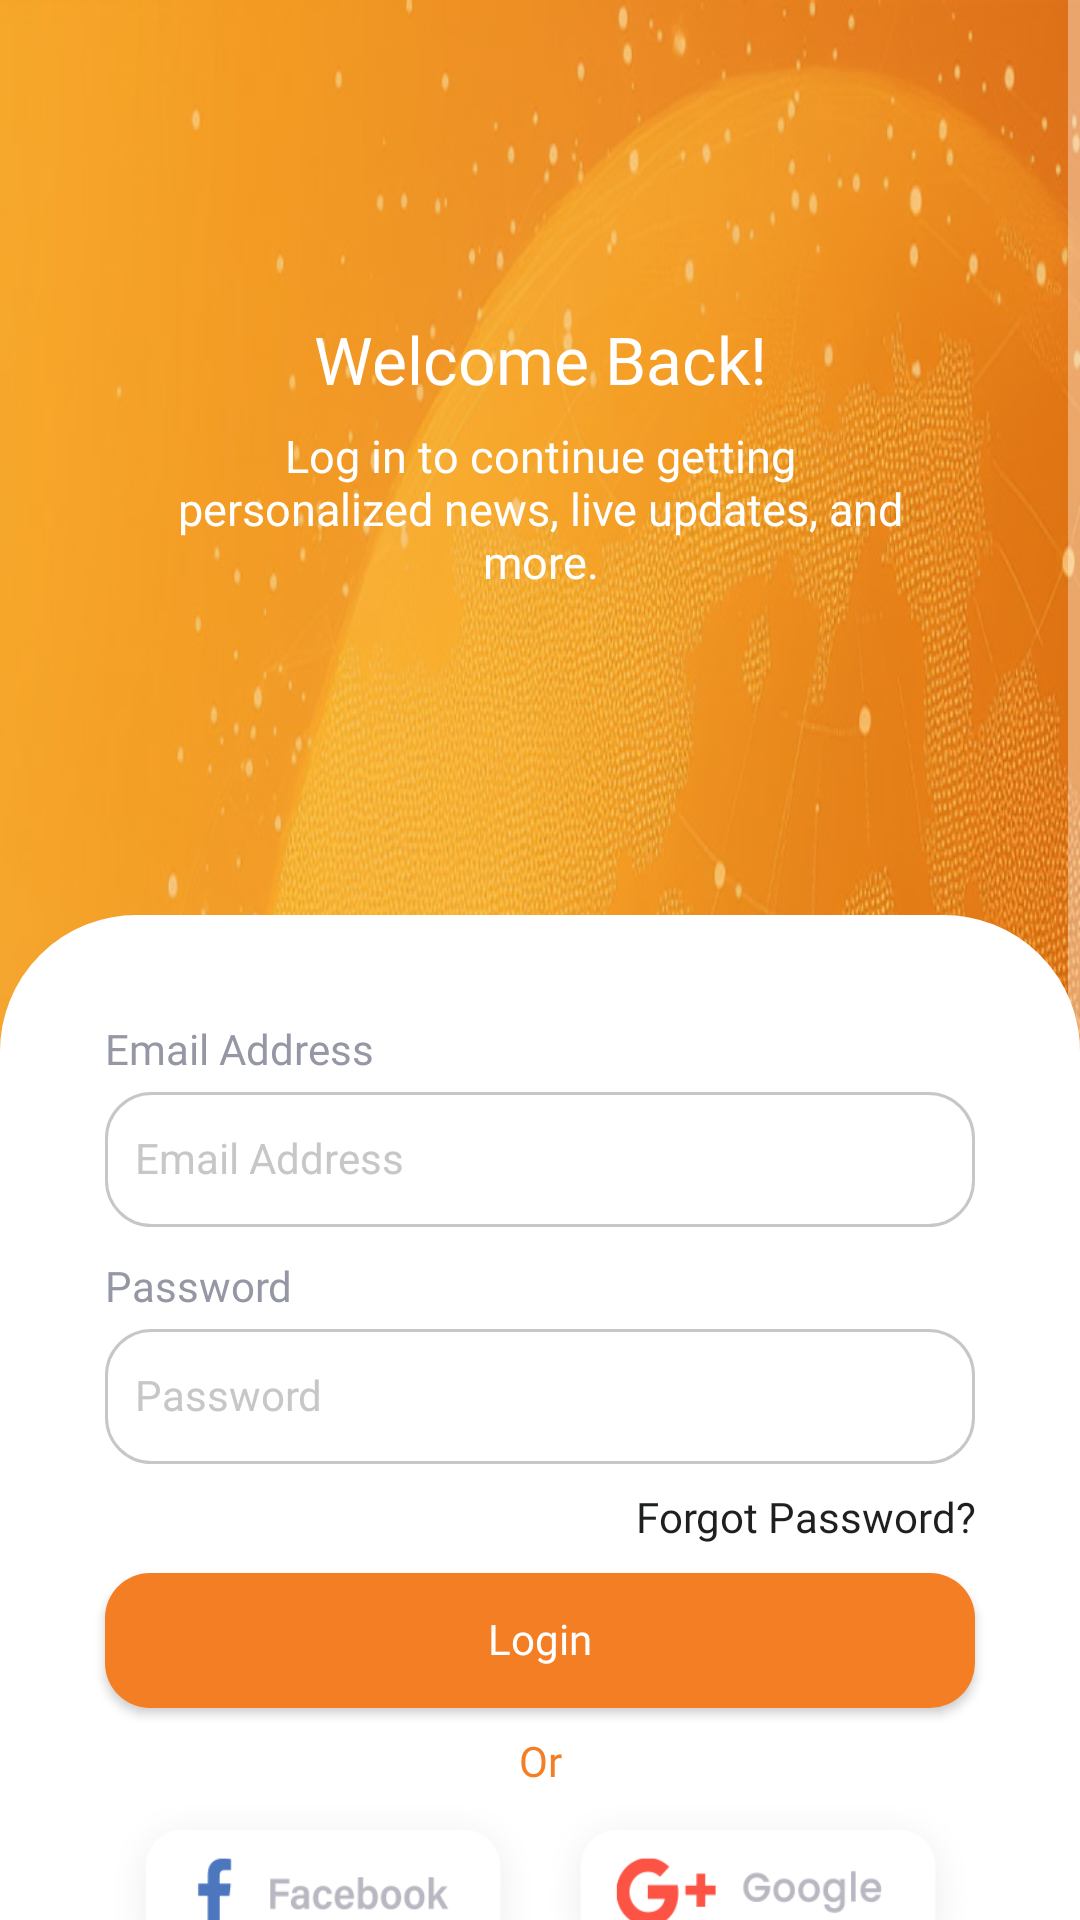

Here is an Android app screen rendered from its layout file. Give the layout XML and the strings, colors and styles it references.
<!-- AndroidManifest.xml: activity theme Theme.AppCompat.NoActionBar -->
<!-- res/layout/activity_login.xml -->
<?xml version="1.0" encoding="utf-8"?>
<ScrollView xmlns:android="http://schemas.android.com/apk/res/android"
    xmlns:app="http://schemas.android.com/apk/res-auto"
    xmlns:tools="http://schemas.android.com/tools"
    android:id="@+id/main"
    android:layout_width="match_parent"
    android:layout_height="match_parent"
    android:background="@color/white"
    tools:context=".view.Logins.CreateAccountActivity">

    <RelativeLayout
        android:layout_width="match_parent"
        android:layout_height="match_parent">
        <LinearLayout
            android:layout_width="match_parent"
            android:layout_height="wrap_content"
            android:background="@drawable/login_background"
            android:orientation="vertical">

            <LinearLayout
                android:layout_width="match_parent"
                android:layout_height="match_parent"
                android:layout_weight="0.3"
                android:gravity="center"
                android:orientation="vertical">

                <TextView
                    android:layout_width="match_parent"
                    android:layout_height="wrap_content"
                    android:fontFamily="@font/poppins_semi_bold"
                    android:gravity="center"
                    android:includeFontPadding="false"
                    android:text="@string/welcome_back"
                    android:textColor="@color/white"
                    android:textSize="22sp" />

                <TextView
                    android:layout_width="match_parent"
                    android:layout_height="wrap_content"
                    android:layout_marginStart="55dp"
                    android:layout_marginTop="10dp"
                    android:layout_marginEnd="55dp"
                    android:fontFamily="@font/poppins_regular"
                    android:gravity="center"
                    android:includeFontPadding="false"
                    android:text="@string/login_to_continue"
                    android:textColor="@color/white"
                    android:textSize="15sp" />
            </LinearLayout>


            <ScrollView
                android:id="@+id/scrollView"
                android:layout_width="match_parent"
                android:layout_height="match_parent"
                android:layout_weight="0.4"
                android:fillViewport="true"
                android:overScrollMode="never">

                <LinearLayout
                    android:id="@+id/card"
                    android:layout_width="match_parent"
                    android:layout_height="match_parent"
                    android:background="@drawable/top_radusonly"
                    android:orientation="vertical">

                    <TextView
                        android:layout_width="match_parent"
                        android:layout_height="wrap_content"
                        android:layout_marginTop="35dp"
                        android:layout_marginStart="35dp"
                        android:layout_marginEnd="35dp"
                        android:fontFamily="@font/poppins_regular"
                        android:text="@string/email"
                        android:textColor="@color/text_header"
                        android:textSize="14sp" />

                    <LinearLayout
                        android:layout_width="match_parent"
                        android:layout_height="45dp"
                        android:layout_marginTop="5dp"
                        android:layout_marginStart="35dp"
                        android:layout_marginEnd="35dp"
                        android:background="@drawable/editbox"
                        android:orientation="horizontal">

                        <androidx.appcompat.widget.AppCompatEditText
                            android:id="@+id/et_email"
                            android:layout_width="match_parent"
                            android:layout_height="match_parent"
                            android:layout_marginStart="10dp"
                            android:layout_marginEnd="10dp"
                            android:background="@null"
                            android:hint="@string/email"
                            android:includeFontPadding="false"
                            android:inputType="textEmailAddress"
                            android:text=""
                            android:textColor="@color/app_black_color"
                            android:textColorHint="@color/app_gray_color"
                            android:textSize="14sp" />
                    </LinearLayout>

                    <TextView
                        android:layout_width="match_parent"
                        android:layout_height="wrap_content"
                        android:layout_marginTop="10dp"
                        android:layout_marginStart="35dp"
                        android:layout_marginEnd="35dp"
                        android:fontFamily="@font/poppins_regular"
                        android:text="@string/password"
                        android:textColor="@color/text_header"
                        android:textSize="14sp" />

                    <LinearLayout
                        android:layout_width="match_parent"
                        android:layout_height="45dp"
                        android:layout_marginTop="5dp"
                        android:layout_marginStart="35dp"
                        android:layout_marginEnd="35dp"
                        android:background="@drawable/editbox"
                        android:orientation="horizontal">

                        <androidx.appcompat.widget.AppCompatEditText
                            android:id="@+id/et_password"
                            android:layout_width="0dp"
                            android:layout_height="match_parent"
                            android:layout_marginStart="10dp"
                            android:layout_marginEnd="10dp"
                            android:layout_weight="1"
                            android:background="@null"
                            android:fontFamily="@font/poppins_regular"
                            android:hint="@string/password"
                            android:imeOptions="actionDone"
                            android:includeFontPadding="false"
                            android:maxLength="15"
                            android:text=""
                            android:inputType="textPassword"
                            android:textColor="@color/app_black_color"
                            android:textColorHint="@color/app_gray_color"
                            android:textSize="14sp"
                            app:hintTextColor="@color/app_black_color" />

                        <androidx.appcompat.widget.AppCompatImageView
                            android:id="@+id/passwordToggle"
                            android:layout_width="24dp"
                            android:layout_height="24dp"
                            android:layout_gravity="center_vertical"
                            android:layout_marginEnd="10dp"
                            android:src="@drawable/c_eye" />
                    </LinearLayout>


                    <TextView
                        android:id="@+id/forgot_password"
                        android:layout_width="match_parent"
                        android:layout_height="wrap_content"
                        android:layout_marginTop="10dp"
                        android:layout_marginStart="35dp"
                        android:layout_marginEnd="35dp"
                        android:fontFamily="@font/poppins_regular"
                        android:gravity="end"
                        android:includeFontPadding="false"
                        android:text="@string/forgot_password"
                        android:textColor="@color/app_black_color"
                        android:textSize="14sp" />

                    <Button
                        android:id="@+id/login_button"
                        android:layout_width="match_parent"
                        android:layout_height="45dp"
                        android:layout_marginTop="10dp"
                        android:layout_marginStart="35dp"
                        android:layout_marginEnd="35dp"
                        android:background="@drawable/overlay_button"
                        android:backgroundTintMode="screen"
                        android:fontFamily="@font/poppins_medium"
                        android:includeFontPadding="false"
                        android:text="@string/login"
                        android:textAllCaps="false" />

                    <TextView
                        android:layout_width="match_parent"
                        android:layout_height="wrap_content"
                        android:layout_marginTop="10dp"
                        android:layout_marginStart="35dp"
                        android:layout_marginEnd="35dp"
                        android:fontFamily="@font/poppins_regular"
                        android:gravity="center"
                        android:includeFontPadding="false"
                        android:text="@string/or"
                        android:textColor="@color/app_main_color"
                        android:textSize="14sp" />

                    <LinearLayout
                        android:layout_width="match_parent"
                        android:layout_height="wrap_content"
                        android:layout_marginStart="35dp"
                        android:layout_marginEnd="35dp"
                        android:orientation="horizontal"
                        android:weightSum="2">

                        <androidx.appcompat.widget.AppCompatButton
                            android:layout_width="match_parent"
                            android:layout_height="70dp"
                            android:layout_weight="1"
                            android:background="@drawable/facebook_button"
                            android:fontFamily="@font/poppins_light"
                            android:includeFontPadding="false"
                            android:textAllCaps="false" />

                        <androidx.appcompat.widget.AppCompatButton
                            android:layout_width="match_parent"
                            android:layout_height="70dp"
                            android:layout_weight="1"
                            android:background="@drawable/google_button"
                            android:fontFamily="@font/poppins_light"
                            android:includeFontPadding="false"
                            android:textAllCaps="false" />
                    </LinearLayout>

                    <TextView
                        android:id="@+id/signup"
                        android:layout_width="match_parent"
                        android:layout_height="wrap_content"
                        android:layout_marginStart="35dp"
                        android:layout_marginEnd="35dp"
                        android:layout_marginTop="15dp"
                        android:fontFamily="@font/poppins_regular"
                        android:gravity="center"
                        android:includeFontPadding="false"
                        android:text="@string/don_t_have_account"
                        android:textColor="@color/app_black_color"
                        android:textSize="13sp" />
                </LinearLayout>
            </ScrollView>

        </LinearLayout>

        <ProgressBar
            android:id="@+id/progress_bar"
            android:layout_width="wrap_content"
            android:layout_height="wrap_content"
            android:layout_centerInParent="true"
            android:visibility="gone" />
    </RelativeLayout>

</ScrollView>
<!-- resources referenced by this layout -->
<resources>
  <color name="app_black_color">#1e1f20</color>
  <color name="app_gray_color">#c7c7c7</color>
  <color name="app_main_color">#f47e24</color>
  <color name="text_header">#9598a4</color>
  <color name="white">#FFFFFFFF</color>
  <!-- drawable editbox (drawable) -->
  <?xml version="1.0" encoding="utf-8"?>
  <shape xmlns:android="http://schemas.android.com/apk/res/android"
      android:shape="rectangle" android:padding="10dp">
  
      <solid android:color="@color/white"/>
      <stroke android:width="1dp" android:color="@color/app_gray_color" />
      <corners
          android:bottomRightRadius="15dp"
          android:bottomLeftRadius="15dp"
          android:topLeftRadius="15dp"
          android:topRightRadius="15dp" />
  </shape>
  <!-- drawable facebook_button: png bitmap (drawable, 11164 bytes) -->
  <!-- drawable google_button: png bitmap (drawable, 11583 bytes) -->
  <!-- drawable login_background: jpg bitmap (drawable, 218326 bytes) -->
  <!-- drawable overlay_button (drawable) -->
  <?xml version="1.0" encoding="utf-8"?>
  <shape xmlns:android="http://schemas.android.com/apk/res/android">
  
      <solid
          android:color="@color/app_main_color"
          />
  
      <corners
          android:topLeftRadius="15dp"
          android:topRightRadius="15dp"
          android:bottomLeftRadius="15dp"
          android:bottomRightRadius="15dp"
          />
  
  </shape>
  <!-- drawable top_radusonly (drawable) -->
  <?xml version="1.0" encoding="utf-8"?>
  <shape xmlns:android="http://schemas.android.com/apk/res/android"
      android:shape="rectangle" android:padding="10dp">
  
      <solid android:color="@color/white"/>
      <stroke android:width="1dp" android:color="@color/white" />
      <corners
          android:bottomRightRadius="0dp"
          android:bottomLeftRadius="0dp"
          android:topLeftRadius="45dp"
          android:topRightRadius="45dp" />
  </shape>
  <string name="don_t_have_account">Don\'t have an account? Sign Up</string>
  <string name="email">Email Address</string>
  <string name="forgot_password">Forgot Password?</string>
  <string name="login">Login</string>
  <string name="login_to_continue">Log in to continue getting personalized news, live updates, and more.</string>
  <string name="or">Or</string>
  <string name="password">Password</string>
  <string name="welcome_back">Welcome Back!</string>
</resources>
